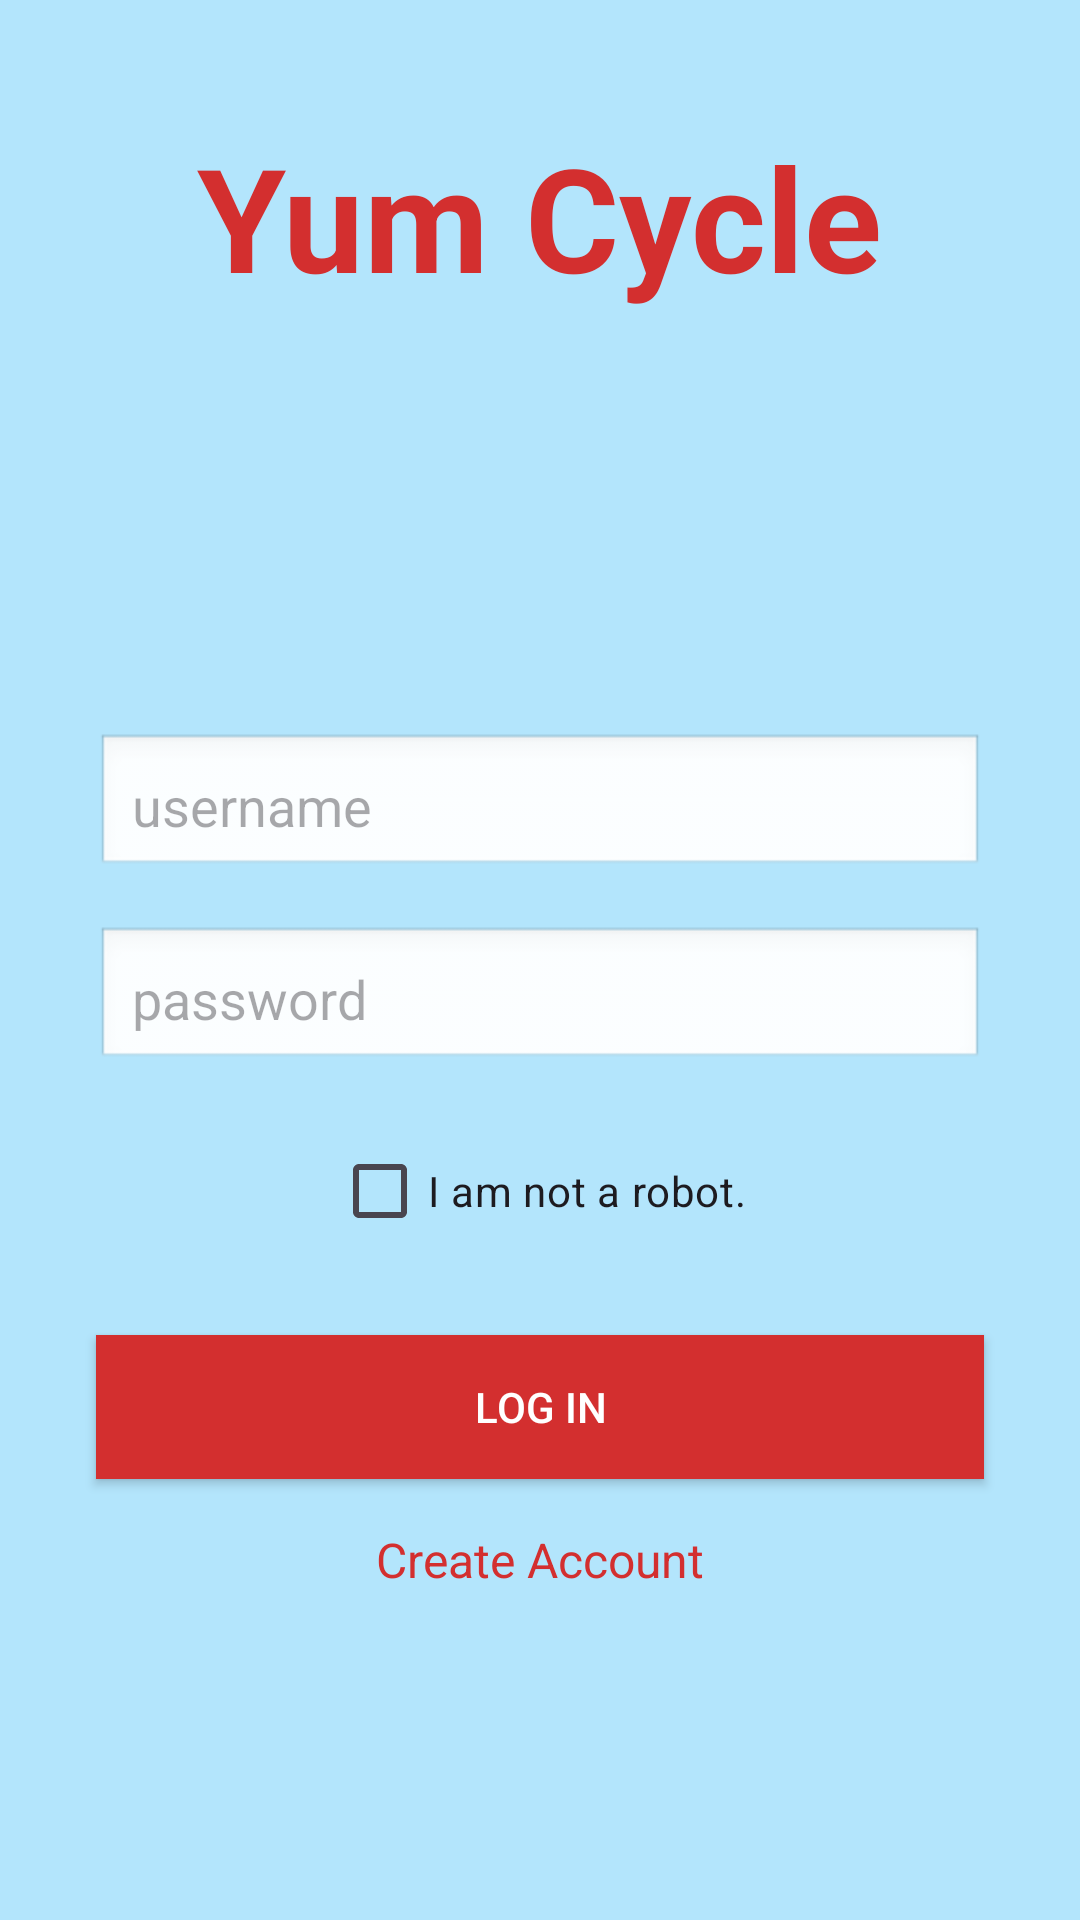

The Android layout XML behind this screen, and the referenced resources:
<!-- AndroidManifest.xml: application theme Theme.YumCycle -->
<!-- res/layout/fragment_second.xml -->
<?xml version="1.0" encoding="utf-8"?>
<RelativeLayout xmlns:android="http://schemas.android.com/apk/res/android"
                android:layout_width="match_parent"
                android:layout_height="match_parent"
                android:background="@color/light_blue">

    
    <TextView
            android:id="@+id/slogan"
            android:layout_width="wrap_content"
            android:layout_height="wrap_content"
            android:text="Yum Cycle"
            android:textSize="48sp"
            android:textStyle="bold"
            android:textColor="@color/red"
            android:layout_marginTop="40dp"
            android:layout_centerHorizontal="true" />

    
    <EditText
            android:id="@+id/username"
            android:layout_width="match_parent"
            android:layout_height="wrap_content"
            android:hint="username"
            android:layout_marginStart="32dp"
            android:layout_marginEnd="32dp"
            android:layout_marginTop="140dp"
            android:layout_below="@id/slogan"
            android:layout_centerHorizontal="true"
            android:background="@android:drawable/edit_text"
            android:padding="12dp" />

    
    <EditText
            android:id="@+id/password"
            android:layout_width="match_parent"
            android:layout_height="wrap_content"
            android:hint="password"
            android:inputType="textPassword"
            android:layout_marginTop="16dp"
            android:layout_marginStart="32dp"
            android:layout_marginEnd="32dp"
            android:layout_below="@id/username"
            android:background="@android:drawable/edit_text"
            android:padding="12dp" />

    
    <CheckBox
            android:id="@+id/notARobot"
            android:layout_width="wrap_content"
            android:layout_height="wrap_content"
            android:text="I am not a robot."
            android:layout_marginTop="16dp"
            android:layout_below="@id/password"
            android:layout_centerHorizontal="true" />

    
    <Button
            android:id="@+id/loginButton"
            android:layout_width="match_parent"
            android:layout_height="wrap_content"
            android:text="Log In"
            android:layout_marginTop="24dp"
            android:layout_marginStart="32dp"
            android:layout_marginEnd="32dp"
            android:layout_below="@id/notARobot"
            android:background="@color/red"
            android:textColor="@color/white" />

    
    <TextView
            android:id="@+id/createAccount"
            android:layout_width="wrap_content"
            android:layout_height="wrap_content"
            android:text="Create Account"
            android:textSize="16sp"
            android:textColor="@color/red"
            android:layout_marginTop="16dp"
            android:layout_below="@id/loginButton"
            android:layout_centerHorizontal="true" />

</RelativeLayout>
<!-- resources referenced by this layout -->
<resources>
  <color name="light_blue">#B3E5FC</color>
  <color name="red">#D32F2F</color>
  <color name="white">#FFFFFFFF</color>
  <style name="Theme.YumCycle" parent="Base.Theme.YumCycle" />
  <style name="Base.Theme.YumCycle" parent="Theme.Material3.DayNight.NoActionBar">
          
          
      </style>
</resources>
